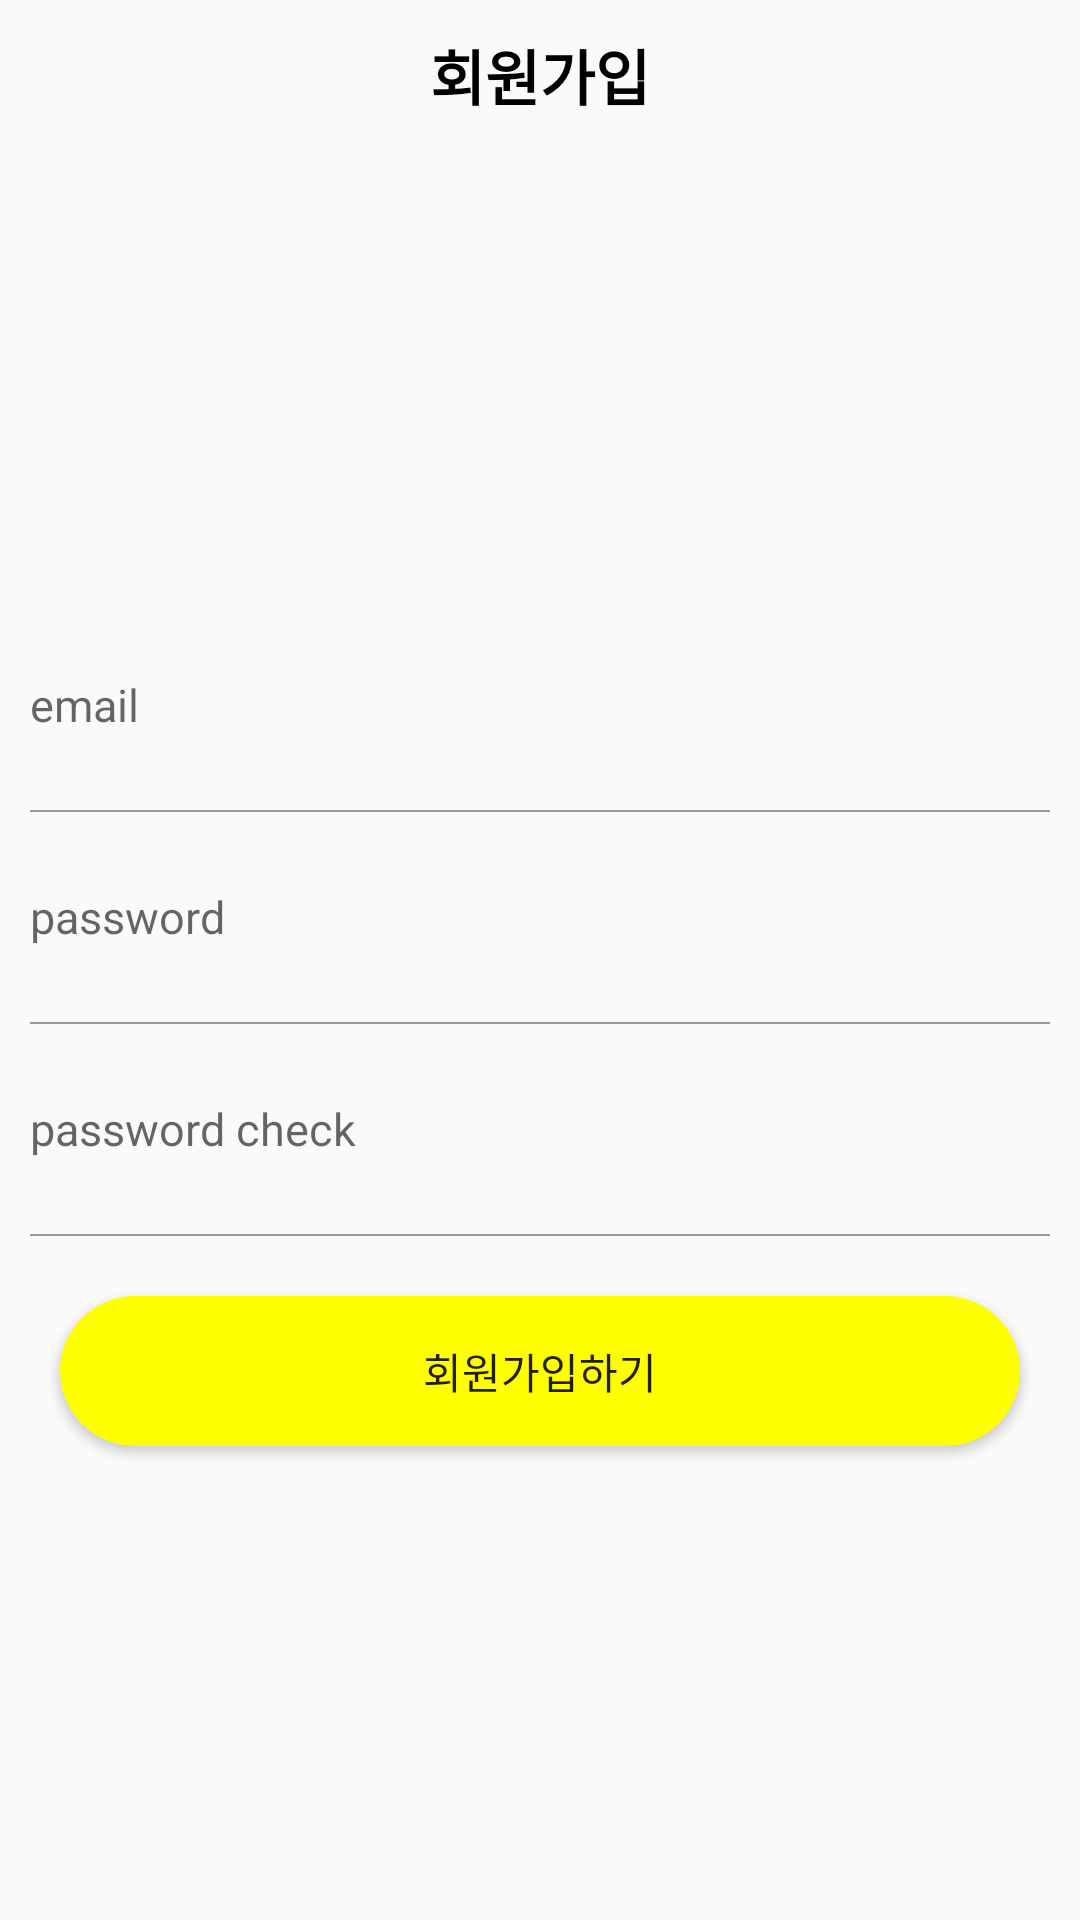

Android layout source for this screen:
<!-- AndroidManifest.xml: application theme Theme.Becarefulbang -->
<!-- res/layout/activity_join.xml -->
<?xml version="1.0" encoding="utf-8"?>
<layout>
<LinearLayout
    xmlns:android="http://schemas.android.com/apk/res/android"
    xmlns:app="http://schemas.android.com/apk/res-auto"
    xmlns:tools="http://schemas.android.com/tools"
    android:layout_width="match_parent"
    android:layout_height="match_parent"
    tools:context=".auth.JoinActivity"
    android:orientation="vertical">


    <LinearLayout
        android:layout_width="match_parent"
        android:background="@color/mainColor"
        android:layout_height="150dp">

        <TextView
            android:text="회원가입"
            android:gravity="center"
            android:textStyle="bold"
            android:textColor="#000000"
            android:textSize="20sp"
            android:layout_width="match_parent"
            android:layout_height="50dp"/>

    </LinearLayout>

    <LinearLayout
        android:layout_width="match_parent"
        android:layout_height="wrap_content"
        android:layout_marginTop="50dp"
        android:orientation="vertical">

        <EditText
            android:id="@+id/emailArea"
            android:layout_width="match_parent"
            android:layout_height="50dp"
            android:hint="email"
            style="@style/AuthEditText"
            />

        <LinearLayout
            android:layout_width="match_parent"
            android:background="#999999"
            android:layout_marginLeft="10dp"
            android:layout_marginRight="10dp"
            android:layout_height="0.5dp"/>


        <EditText
            android:id="@+id/passwordArea1"
            android:layout_width="match_parent"
            android:layout_height="50dp"
            android:inputType="textPassword"
            android:hint="password"
            style="@style/AuthEditText"
            />

        <LinearLayout
            android:layout_width="match_parent"
            android:background="#999999"
            android:layout_marginLeft="10dp"
            android:layout_marginRight="10dp"
            android:layout_height="0.5dp"/>

        <EditText
            android:id="@+id/passwordArea2"
            android:layout_width="match_parent"
            android:layout_height="50dp"
            android:inputType="textPassword"
            android:hint="password check"
            style="@style/AuthEditText"
            />

        <LinearLayout
            android:layout_width="match_parent"
            android:background="#999999"
            android:layout_marginLeft="10dp"
            android:layout_marginRight="10dp"
            android:layout_height="0.5dp"/>

        <Button
            android:id="@+id/joinBtn"
            android:layout_margin="20dp"
            android:background="@drawable/background_radius_yellow"
            android:text="회원가입하기"
            android:layout_width="match_parent"
            android:layout_height="50dp"/>


    </LinearLayout>

</LinearLayout>
</layout>
<!-- resources referenced by this layout -->
<resources>
  <!-- drawable background_radius_yellow (drawable) -->
  <?xml version="1.0" encoding="utf-8"?>
  <shape xmlns:android="http://schemas.android.com/apk/res/android"
      android:shape="rectangle" android:padding = "10dp">
      <solid android:color="#ffff00"></solid>
      <corners
          android:bottomLeftRadius="30dp"
          android:bottomRightRadius="30dp"
          android:topLeftRadius="30dp"
          android:topRightRadius="30dp"></corners>
  
  </shape>
  <style name="AuthEditText" parent="android:Widget.EditText">
  
          <item name="android:background">@android:color/transparent</item>
          <item name="android:textSize">15sp</item>
          <item name="android:layout_margin">10dp</item>
  
      </style>
  <style name="Theme.Becarefulbang" parent="Theme.AppCompat.Light">
          
          <item name="windowNoTitle">true</item>
          <item name="colorPrimary">@color/purple_500</item>
          <item name="colorPrimaryVariant">@color/mainColor</item>
          <item name="colorOnPrimary">@color/white</item>
          
          <item name="colorSecondary">@color/teal_200</item>
          <item name="colorSecondaryVariant">@color/teal_700</item>
          <item name="colorOnSecondary">@color/black</item>
          
          <item name="android:statusBarColor" tools:targetApi="l">?attr/colorPrimaryVariant</item>
          
      </style>
  <!-- not gathered from this repository: default colours our renderer supplied (Android Studio template values) -->
  <color name="purple_500">#FF6200EE</color>
  <color name="teal_200">#FF03DAC5</color>
  <color name="teal_700">#FF018786</color>
  <color name="black">#FF000000</color>
  <color name="white">#FFFFFFFF</color>
</resources>
